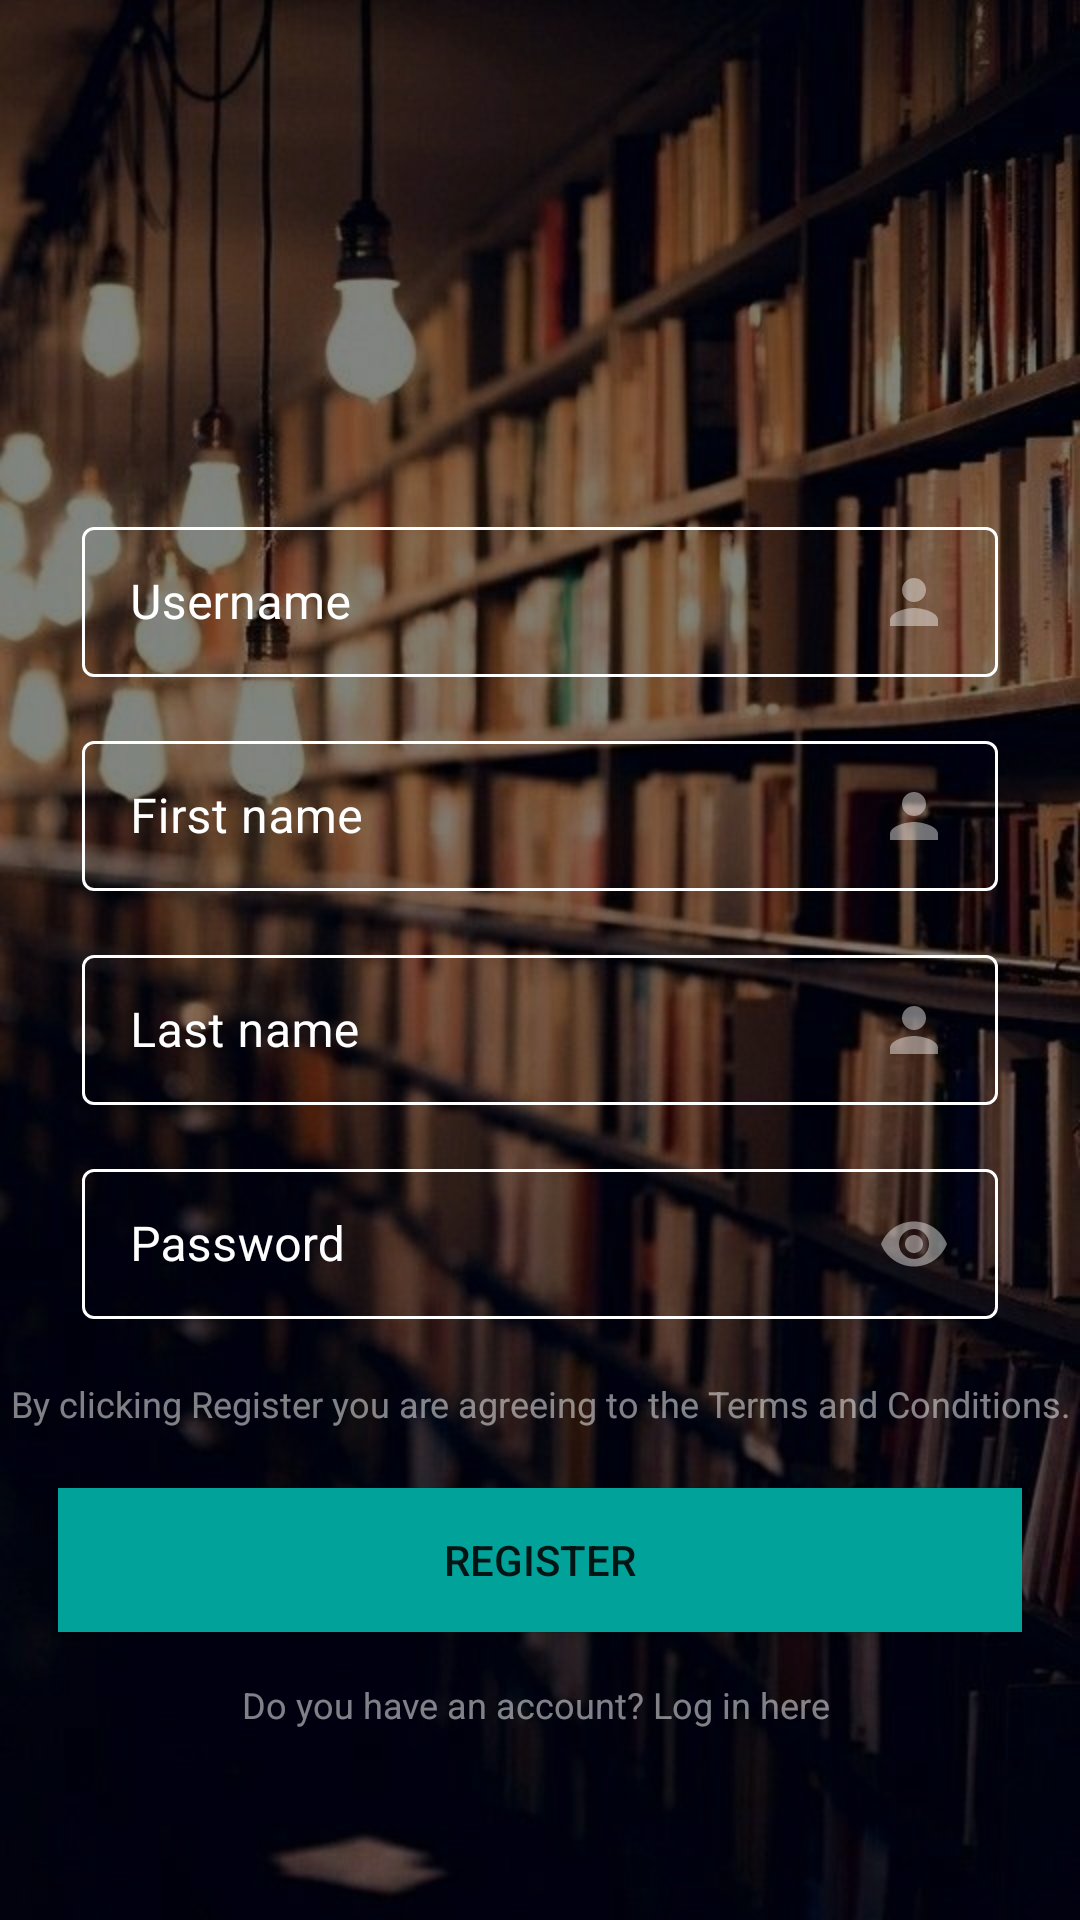

This screen was rendered from an Android layout file. Write that file and the resources it references.
<!-- AndroidManifest.xml: application theme Theme.Booknetwork -->
<!-- res/layout/fragment_register.xml -->
<?xml version="1.0" encoding="utf-8"?>
<androidx.constraintlayout.widget.ConstraintLayout xmlns:android="http://schemas.android.com/apk/res/android"
    xmlns:app="http://schemas.android.com/apk/res-auto"
    xmlns:tools="http://schemas.android.com/tools"
    android:id="@+id/linearLayout3"
    android:layout_width="match_parent"
    android:layout_height="match_parent"
    android:background="@drawable/dw_fondo"
    tools:context=".login_register_ui.register.RegisterFragment">

    <TextView
        android:id="@+id/text_title_register"
        style="@style/text_title"
        android:layout_width="0dp"
        android:layout_height="wrap_content"
        android:layout_marginStart="8dp"
        android:layout_marginLeft="8dp"
        android:layout_marginEnd="8dp"
        android:layout_marginRight="8dp"
        android:layout_marginBottom="32dp"
        android:gravity="center"
        app:layout_constraintBottom_toTopOf="@+id/guideline"
        app:layout_constraintEnd_toEndOf="parent"
        app:layout_constraintStart_toStartOf="parent" />

    <androidx.constraintlayout.widget.Guideline
        android:id="@+id/guideline2"
        android:layout_width="wrap_content"
        android:layout_height="wrap_content"
        android:orientation="horizontal"
        app:layout_constraintGuide_percent="0.95" />

    <androidx.constraintlayout.widget.Guideline
        android:id="@+id/guideline"
        android:layout_width="wrap_content"
        android:layout_height="wrap_content"
        android:orientation="horizontal"
        app:layout_constraintGuide_percent="0.25" />

    <ScrollView
        android:id="@+id/scrollView2"
        android:layout_width="match_parent"
        android:layout_height="wrap_content"
        android:layout_marginTop="32dp"
        android:layout_marginBottom="32dp"
        app:layout_constraintBottom_toTopOf="@+id/guideline2"
        app:layout_constraintEnd_toEndOf="parent"
        app:layout_constraintHorizontal_bias="0.0"
        app:layout_constraintStart_toStartOf="parent"
        app:layout_constraintTop_toTopOf="@+id/guideline"
        tools:ignore="MissingConstraints">

        <androidx.constraintlayout.widget.ConstraintLayout
            android:layout_width="match_parent"
            android:layout_height="wrap_content"
            android:layout_marginTop="16dp"
            app:layout_constraintEnd_toEndOf="parent"
            app:layout_constraintStart_toStartOf="parent"
            app:layout_constraintTop_toTopOf="@+id/guideline">

            <com.google.android.material.textfield.TextInputLayout
                android:id="@+id/txt_input_layout_username"
                style="@style/input_layoud_text"
                android:layout_width="0dp"
                android:layout_height="wrap_content"
                android:hint="@string/update_user_username"
                app:boxStrokeColor="@color/colors_inpu_text"
                app:layout_constraintEnd_toEndOf="@+id/txt_input_layout_first_name"
                app:layout_constraintStart_toStartOf="@+id/txt_input_layout_first_name"
                app:layout_constraintTop_toTopOf="parent">

                <EditText
                    android:id="@+id/login_edit_text_user"
                    style="@style/input_edit_text"
                    android:layout_width="match_parent"
                    android:layout_height="wrap_content"
                    android:ems="10"
                    android:inputType="textPersonName"
                    android:drawableRight="@drawable/dw_user"/>
            </com.google.android.material.textfield.TextInputLayout>

            <com.google.android.material.textfield.TextInputLayout
                android:id="@+id/txt_input_layout_first_name"
                style="@style/input_layoud_text"
                android:layout_width="0dp"
                android:layout_height="wrap_content"
                android:layout_marginTop="16dp"
                android:hint="@string/update_user_first_name"
                app:boxStrokeColor="@color/colors_inpu_text"
                app:layout_constraintEnd_toEndOf="@+id/txt_input_layout_last_name"
                app:layout_constraintStart_toStartOf="@+id/txt_input_layout_last_name"
                app:layout_constraintTop_toBottomOf="@+id/txt_input_layout_username">

                <EditText
                    android:id="@+id/register_edit_text_firt_name"
                    style="@style/input_edit_text"
                    android:layout_width="match_parent"
                    android:layout_height="wrap_content"
                    android:ems="10"
                    android:inputType="textPersonName"
                    android:drawableRight="@drawable/dw_user" />
            </com.google.android.material.textfield.TextInputLayout>

            <com.google.android.material.textfield.TextInputLayout
                android:id="@+id/txt_input_layout_last_name"
                style="@style/input_layoud_text"
                android:layout_width="0dp"
                android:layout_height="wrap_content"
                android:layout_marginTop="16dp"
                android:hint="@string/update_user_last_name"
                app:boxStrokeColor="@color/colors_inpu_text"
                app:layout_constraintEnd_toEndOf="@+id/txt_input_layout_pass"
                app:layout_constraintStart_toStartOf="@+id/txt_input_layout_pass"
                app:layout_constraintTop_toBottomOf="@+id/txt_input_layout_first_name">

                <EditText
                    android:id="@+id/register_edit_text_last_name"
                    style="@style/input_edit_text"
                    android:layout_width="match_parent"
                    android:layout_height="wrap_content"
                    android:ems="10"
                    android:inputType="textPersonName"
                    android:drawableRight="@drawable/dw_user" />
            </com.google.android.material.textfield.TextInputLayout>

            <com.google.android.material.textfield.TextInputLayout
                android:id="@+id/txt_input_layout_pass"
                style="@style/input_layoud_text"
                android:layout_width="0dp"
                android:layout_height="wrap_content"
                android:layout_marginStart="24dp"
                android:layout_marginLeft="24dp"
                android:layout_marginTop="16dp"
                android:layout_marginEnd="24dp"
                android:layout_marginRight="24dp"
                android:hint="@string/register_pass"
                app:boxStrokeColor="@color/colors_inpu_text"
                app:layout_constraintEnd_toEndOf="@+id/txt_view_new_user_register_here"
                app:layout_constraintStart_toStartOf="@+id/txt_view_new_user_register_here"
                app:layout_constraintTop_toBottomOf="@+id/txt_input_layout_last_name">

                <EditText
                    android:id="@+id/login_edit_text_pass"
                    style="@style/input_edit_text"
                    android:layout_width="match_parent"
                    android:layout_height="wrap_content"
                    android:ems="10"
                    android:inputType="textPassword"
                    android:drawableRight="@drawable/dw_visibility"/>
            </com.google.android.material.textfield.TextInputLayout>

            <TextView
                android:id="@+id/txt_view_new_user_register_here"
                style="@style/text_title"
                android:layout_width="wrap_content"
                android:layout_height="wrap_content"
                android:layout_marginTop="20dp"
                android:gravity="center_horizontal"
                android:text="@string/update_user_txt_terms_conditions"
                android:textAlignment="center"
                android:textSize="@dimen/text_terms_conditions"
                app:layout_constraintEnd_toEndOf="parent"
                app:layout_constraintStart_toStartOf="parent"
                app:layout_constraintTop_toBottomOf="@+id/txt_input_layout_pass" />

            <TextView
                android:id="@+id/txt_log_in"
                style="@style/text_title"
                android:layout_width="wrap_content"
                android:layout_height="wrap_content"
                android:layout_marginTop="16dp"
                android:gravity="center_horizontal"
                android:text="@string/register_log_in"
                android:textAlignment="center"
                android:textSize="@dimen/text_terms_conditions"
                app:layout_constraintEnd_toEndOf="parent"
                app:layout_constraintHorizontal_bias="0.49"
                app:layout_constraintStart_toStartOf="parent"
                app:layout_constraintTop_toBottomOf="@+id/btn_register" />

            <Button
                android:id="@+id/btn_register"
                android:layout_width="0dp"
                android:layout_height="wrap_content"
                android:layout_marginStart="16dp"
                android:layout_marginLeft="16dp"
                android:layout_marginTop="20dp"
                android:layout_marginEnd="16dp"
                android:layout_marginRight="16dp"
                android:layout_marginBottom="70dp"
                android:background="@drawable/button_green"
                android:text="@string/register_btn_Register"
                app:layout_constraintBottom_toBottomOf="parent"
                app:layout_constraintEnd_toEndOf="@+id/txt_view_new_user_register_here"
                app:layout_constraintStart_toStartOf="@+id/txt_view_new_user_register_here"
                app:layout_constraintTop_toBottomOf="@+id/txt_view_new_user_register_here" />

        </androidx.constraintlayout.widget.ConstraintLayout>
    </ScrollView>
</androidx.constraintlayout.widget.ConstraintLayout>
<!-- resources referenced by this layout -->
<resources>
  <dimen name="text_terms_conditions">12sp</dimen>
  <!-- drawable button_green (drawable) -->
  <?xml version="1.0" encoding="utf-8"?>
  <shape xmlns:android="http://schemas.android.com/apk/res/android" android:shape="rectangle">
      <solid android:color="@color/primary_green"/>
  </shape>
  <string name="register_btn_Register">Register</string>
  <string name="register_log_in">Do you have an account? Log in here</string>
  
      //login
  <string name="register_pass">Password</string>
      //and Login
  <string name="update_user_first_name">First name</string>
      //and Register
  <string name="update_user_last_name">Last name</string>
      //and Register
  <string name="update_user_txt_terms_conditions">By clicking Register you are agreeing to the Terms and Conditions.</string>
      //and Register
  <string name="update_user_username">Username</string>
      //and Register, Login
  <style name="input_edit_text">
          <item name="android:textColor">@color/white</item>
          <item name="android:linksClickable">false</item>
      </style>
  <style name="input_layoud_text" parent="Base.Widget.MaterialComponents.TextInputLayout">
          <item name="materialThemeOverlay">
              @style/ThemeOverlay.MaterialComponents.TextInputEditText.OutlinedBox.Dense
          </item>
          <item name="android:textColorHint">@color/white</item>
          <item name="boxStrokeColor">@color/colors_inpu_text</item>
          <item name="android:linksClickable">false</item>
          <item name="android:scrollbars">vertical</item>
      </style>
  <style name="text_title" parent="TextAppearance.AppCompat">
          <item name="android:textSize">@dimen/text_title</item>
          <item name="android:textColor">@color/text_title</item>
          <item name="android:linksClickable">false</item>
      </style>
  <style name="Theme.Booknetwork" parent="Theme.MaterialComponents.DayNight.DarkActionBar">
          
          <item name="colorPrimary">@color/primary_red</item>
          <item name="colorPrimaryVariant">@color/purple_700</item>
          <item name="colorOnPrimary">@color/white</item>
          
          <item name="colorSecondary">@color/teal_200</item>
          <item name="colorSecondaryVariant">@color/teal_700</item>
          <item name="colorOnSecondary">@color/black</item>
          
          <item name="android:statusBarColor" tools:targetApi="l">?attr/colorPrimaryVariant</item>
          
      </style>
  <color name="primary_green">#01A299</color>
  <color name="white">#FFFFFFFF</color>
  <dimen name="text_title">30sp</dimen>
  <color name="text_title">#80FFFFFF</color>
  <color name="primary_red">#681F1F</color>
  <color name="purple_700">#FF3700B3</color>
  <color name="teal_200">#FF03DAC5</color>
  <color name="teal_700">#FF018786</color>
  <color name="black">#FF000000</color>
</resources>
